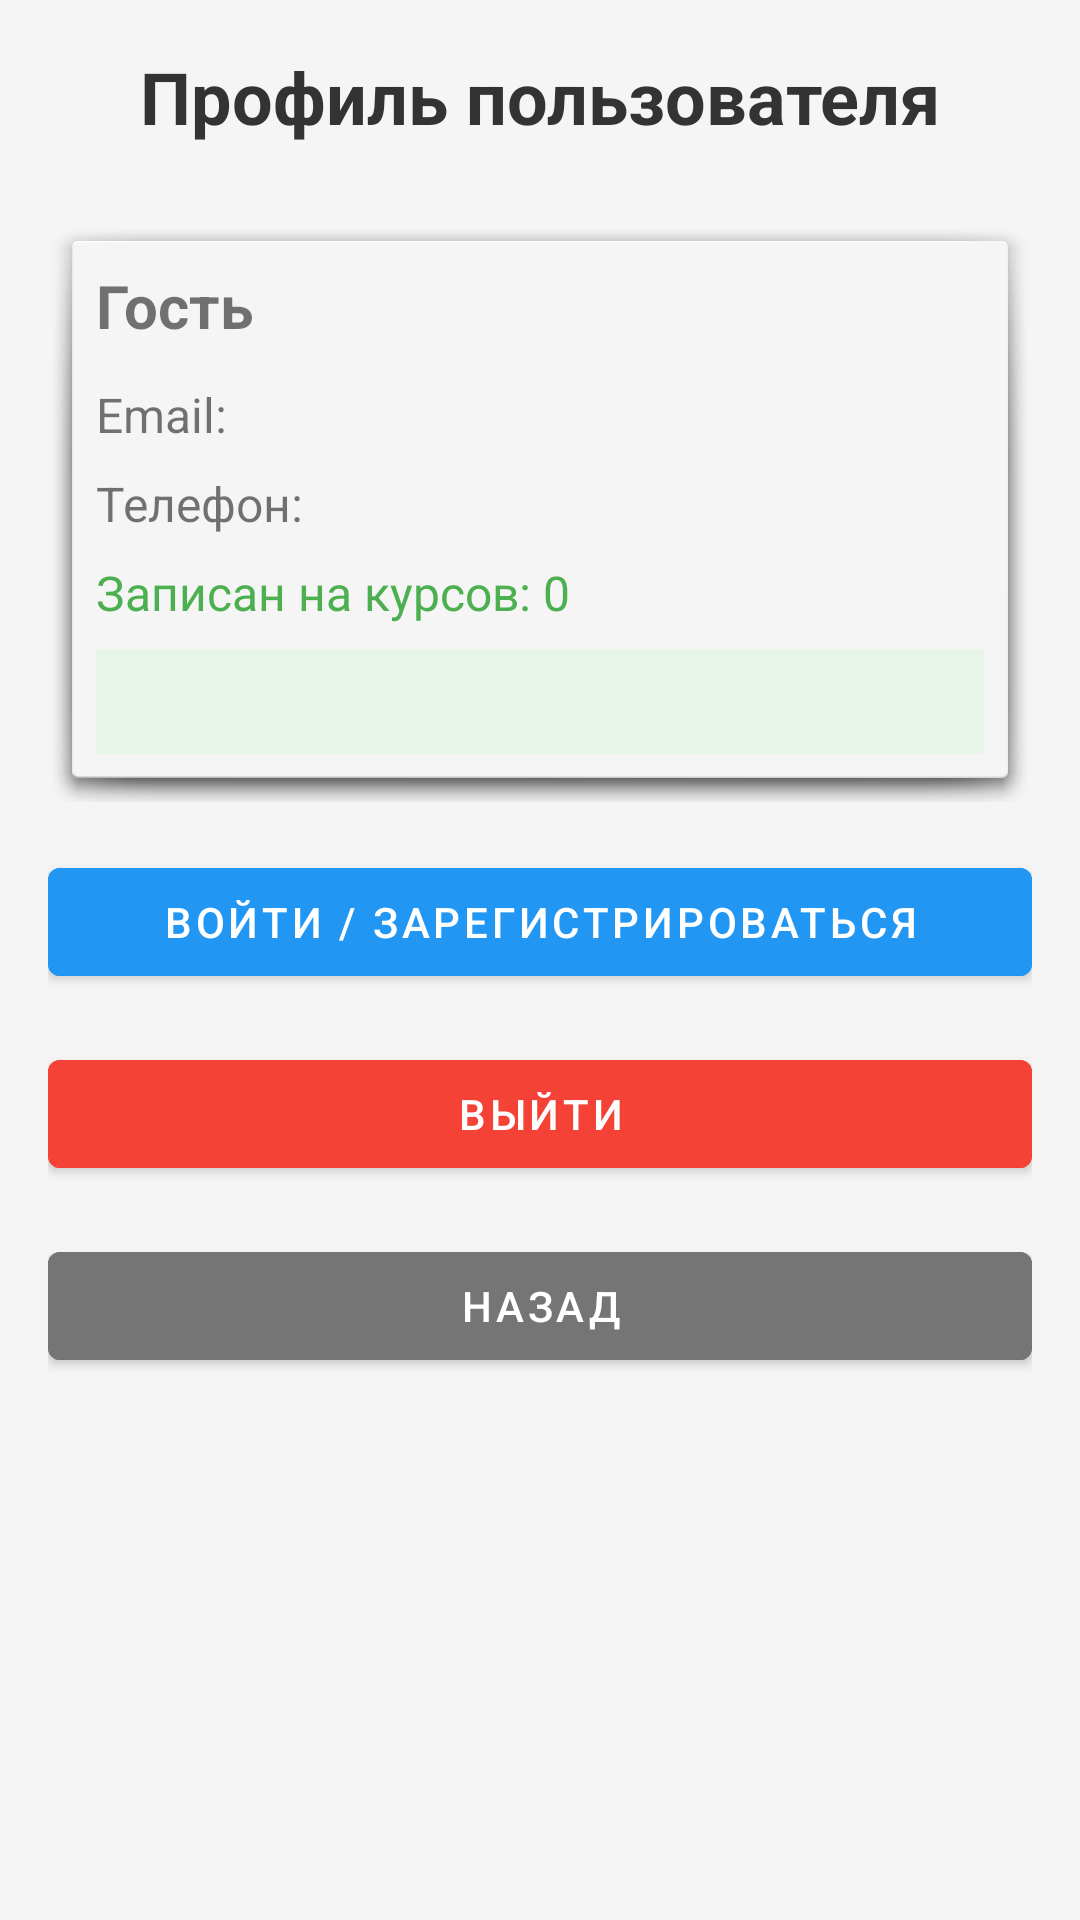

Android layout source for this screen:
<!-- AndroidManifest.xml: application theme Theme.DPOShowcase -->
<!-- res/layout/activity_profile.xml -->
<?xml version="1.0" encoding="utf-8"?>
<ScrollView xmlns:android="http://schemas.android.com/apk/res/android"
    android:layout_width="match_parent"
    android:layout_height="match_parent"
    android:padding="16dp"
    android:background="#F5F5F5">

    <LinearLayout
        android:layout_width="match_parent"
        android:layout_height="wrap_content"
        android:orientation="vertical">

        
        <TextView
            android:layout_width="match_parent"
            android:layout_height="wrap_content"
            android:text="Профиль пользователя"
            android:textSize="24sp"
            android:textStyle="bold"
            android:textColor="#333333"
            android:layout_marginBottom="24dp"
            android:gravity="center"/>

        
        <LinearLayout
            android:layout_width="match_parent"
            android:layout_height="wrap_content"
            android:orientation="vertical"
            android:background="@android:drawable/dialog_holo_light_frame"
            android:padding="16dp"
            android:layout_marginBottom="16dp">

            <TextView
                android:id="@+id/tvUserName"
                android:layout_width="match_parent"
                android:layout_height="wrap_content"
                android:text="Гость"
                android:textSize="20sp"
                android:textStyle="bold"
                android:layout_marginBottom="12dp"/>

            <TextView
                android:id="@+id/tvUserEmail"
                android:layout_width="match_parent"
                android:layout_height="wrap_content"
                android:text="Email: "
                android:textSize="16sp"
                android:layout_marginBottom="8dp"/>

            <TextView
                android:id="@+id/tvUserPhone"
                android:layout_width="match_parent"
                android:layout_height="wrap_content"
                android:text="Телефон: "
                android:textSize="16sp"
                android:layout_marginBottom="8dp"/>

            <TextView
                android:id="@+id/tvEnrolledCount"
                android:layout_width="match_parent"
                android:layout_height="wrap_content"
                android:text="Записан на курсов: 0"
                android:textSize="16sp"
                android:textColor="#4CAF50"/>


            <TextView
                android:id="@+id/tvEnrolledCourses"
                android:layout_width="match_parent"
                android:layout_height="wrap_content"
                android:text=""
                android:textSize="14sp"
                android:padding="8dp"
                android:layout_marginTop="8dp"
                android:background="#E8F5E9"/>

        </LinearLayout>

        
        <Button
            android:id="@+id/btnLogin"
            android:layout_width="match_parent"
            android:layout_height="wrap_content"
            android:text="Войти / Зарегистрироваться"
            android:backgroundTint="#2196F3"
            android:textColor="#FFFFFF"
            android:layout_marginBottom="16dp"/>

        <Button
            android:id="@+id/btnLogout"
            android:layout_width="match_parent"
            android:layout_height="wrap_content"
            android:text="Выйти"
            android:backgroundTint="#F44336"
            android:textColor="#FFFFFF"
            android:layout_marginBottom="16dp"/>

        <Button
            android:id="@+id/btnBack"
            android:layout_width="match_parent"
            android:layout_height="wrap_content"
            android:text="Назад"
            android:backgroundTint="#757575"
            android:textColor="#FFFFFF"/>

    </LinearLayout>
</ScrollView>
<!-- resources referenced by this layout -->
<resources>
  <style name="Theme.DPOShowcase" parent="Theme.MaterialComponents.DayNight.NoActionBar">
          
          <item name="colorPrimary">@color/purple_500</item>
          <item name="colorPrimaryVariant">@color/purple_700</item>
          <item name="colorOnPrimary">@color/white</item>
  
          
          <item name="colorSecondary">@color/purple_200</item>
          <item name="colorSecondaryVariant">@color/purple_700</item>
          <item name="colorOnSecondary">@color/black</item>
  
          
          <item name="android:statusBarColor" tools:targetApi="l">?attr/colorPrimaryVariant</item>
  
          
      </style>
  <color name="purple_500">#FF6200EE</color>
  <color name="purple_700">#FF3700B3</color>
  <color name="white">#FFFFFFFF</color>
  <color name="purple_200">#FFBB86FC</color>
  <color name="black">#FF000000</color>
</resources>
